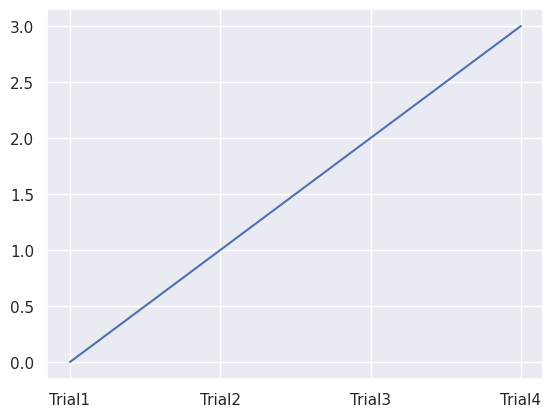

Reproduce this figure in Python.
# Import necessary libraries
import matplotlib.pyplot as plt
%matplotlib inline
import seaborn as sns
sns.set()

x = ['Trial1', 'Trial2', 'Trial3', 'Trial4']
y = [0, 1, 2, 3]

plt.plot(x, y)